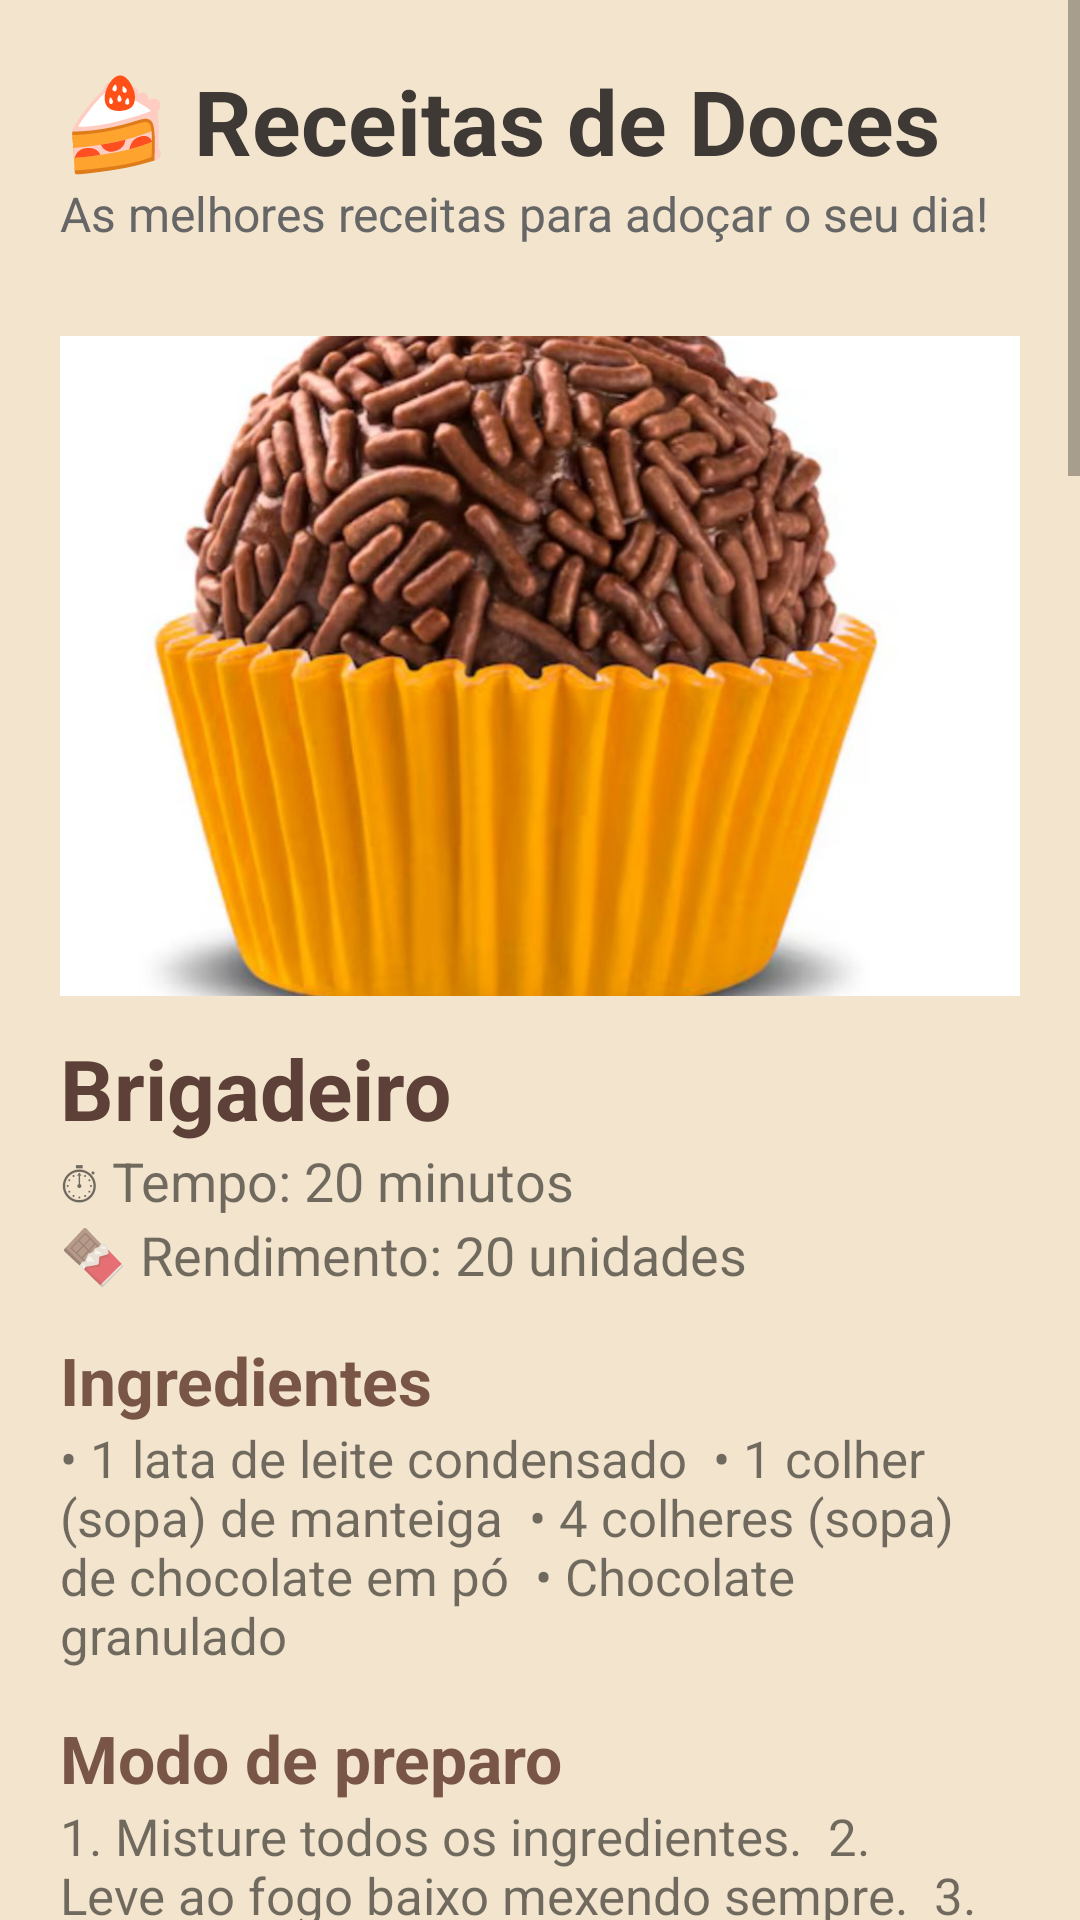

Layout XML and referenced resources for this Android screen:
<!-- AndroidManifest.xml: application theme Theme.TemperoCaseiro1 -->
<!-- res/layout/activity_doces.xml -->
<?xml version="1.0" encoding="utf-8"?>
<ScrollView xmlns:android="http://schemas.android.com/apk/res/android"
    android:id="@+id/main"
    android:layout_width="match_parent"
    android:layout_height="match_parent"
    android:background="#F3E4CD">

    <LinearLayout
        android:layout_width="match_parent"
        android:layout_height="wrap_content"
        android:orientation="vertical"
        android:padding="20dp">

        <TextView
            android:layout_width="wrap_content"
            android:layout_height="wrap_content"
            android:text="🍰 Receitas de Doces"
            android:textStyle="bold"
            android:textSize="30sp"
            android:textColor="#3E3935"/>

        <TextView
            android:layout_width="wrap_content"
            android:layout_height="wrap_content"
            android:text="As melhores receitas para adoçar o seu dia!"
            android:textSize="16sp"
            android:textColor="#666666"
            android:layout_marginBottom="20dp"/>

        

        <ImageView
            android:layout_width="match_parent"
            android:layout_height="220dp"
            android:layout_marginTop="10dp"
            android:src="@drawable/img_brigadeiro"
            android:scaleType="centerCrop"/>

        <TextView
            android:layout_width="wrap_content"
            android:layout_height="wrap_content"
            android:text="Brigadeiro"
            android:textStyle="bold"
            android:textSize="28sp"
            android:textColor="#5D4037"
            android:layout_marginTop="12dp"/>

        <TextView
            android:layout_width="wrap_content"
            android:layout_height="wrap_content"
            android:text="⏱ Tempo: 20 minutos"
            android:textSize="18sp"/>

        <TextView
            android:layout_width="wrap_content"
            android:layout_height="wrap_content"
            android:text="🍫 Rendimento: 20 unidades"
            android:textSize="18sp"
            android:layout_marginBottom="15dp"/>

        <TextView
            android:text="Ingredientes"
            android:textStyle="bold"
            android:textSize="22sp"
            android:textColor="#795548"
            android:layout_width="wrap_content"
            android:layout_height="wrap_content"/>

        <TextView
            android:layout_width="match_parent"
            android:layout_height="wrap_content"
            android:text="• 1 lata de leite condensado

• 1 colher (sopa) de manteiga

• 4 colheres (sopa) de chocolate em pó

• Chocolate granulado"
            android:textSize="17sp"
            android:layout_marginBottom="15dp"/>

        <TextView
            android:text="Modo de preparo"
            android:textStyle="bold"
            android:textSize="22sp"
            android:textColor="#795548"
            android:layout_width="wrap_content"
            android:layout_height="wrap_content"/>

        <TextView
            android:layout_width="match_parent"
            android:layout_height="wrap_content"
            android:text="1. Misture todos os ingredientes.

2. Leve ao fogo baixo mexendo sempre.

3. Quando desgrudar da panela, desligue.

4. Espere esfriar.

5. Enrole e passe no granulado."
            android:textSize="17sp"
            android:layout_marginBottom="30dp"/>

        

        <ImageView
            android:layout_width="match_parent"
            android:layout_height="220dp"
            android:src="@drawable/img_beijinho"
            android:scaleType="centerCrop"/>

        <TextView
            android:layout_width="wrap_content"
            android:layout_height="wrap_content"
            android:text="Beijinho"
            android:textStyle="bold"
            android:textSize="28sp"
            android:textColor="#5D4037"
            android:layout_marginTop="12dp"/>

        <TextView
            android:layout_width="wrap_content"
            android:layout_height="wrap_content"
            android:text="⏱ Tempo: 25 minutos"
            android:textSize="18sp"/>

        <TextView
            android:layout_width="wrap_content"
            android:layout_height="wrap_content"
            android:text="🥥 Rendimento: 20 unidades"
            android:textSize="18sp"
            android:layout_marginBottom="15dp"/>

        <TextView
            android:text="Ingredientes"
            android:textStyle="bold"
            android:textSize="22sp"
            android:textColor="#795548"
            android:layout_width="wrap_content"
            android:layout_height="wrap_content"/>

        <TextView
            android:layout_width="match_parent"
            android:layout_height="wrap_content"
            android:text="• 1 lata de leite condensado

• 1 colher (sopa) de manteiga

• 100 g de coco ralado

• Cravos para decorar"
            android:textSize="17sp"
            android:layout_marginBottom="15dp"/>

        <TextView
            android:text="Modo de preparo"
            android:textStyle="bold"
            android:textSize="22sp"
            android:textColor="#795548"
            android:layout_width="wrap_content"
            android:layout_height="wrap_content"/>

        <TextView
            android:layout_width="match_parent"
            android:layout_height="wrap_content"
            android:text="1. Misture todos os ingredientes.

2. Cozinhe em fogo baixo.

3. Mexa até desgrudar da panela.

4. Espere esfriar.

5. Enrole e passe no coco ralado."
            android:textSize="17sp"
            android:layout_marginBottom="30dp"/>
        

        <ImageView
            android:layout_width="match_parent"
            android:layout_height="220dp"
            android:src="@drawable/img_pudim"
            android:scaleType="centerCrop" />

        <TextView
            android:layout_width="wrap_content"
            android:layout_height="wrap_content"
            android:text="Pudim"
            android:textStyle="bold"
            android:textSize="28sp"
            android:textColor="#5D4037"
            android:layout_marginTop="12dp" />

        <TextView
            android:layout_width="wrap_content"
            android:layout_height="wrap_content"
            android:text="⏱ Tempo: 1 hora"
            android:textSize="18sp" />

        <TextView
            android:layout_width="wrap_content"
            android:layout_height="wrap_content"
            android:text="🍮 Rendimento: 10 porções"
            android:textSize="18sp"
            android:layout_marginBottom="15dp" />

        <TextView
            android:layout_width="wrap_content"
            android:layout_height="wrap_content"
            android:text="Ingredientes"
            android:textStyle="bold"
            android:textSize="22sp"
            android:textColor="#795548" />

        <TextView
            android:layout_width="match_parent"
            android:layout_height="wrap_content"
            android:text="• 1 lata de leite condensado

• 2 medidas da lata de leite

• 3 ovos

• 1 xícara de açúcar

• 1/2 xícara de água"
            android:textSize="17sp"
            android:layout_marginBottom="15dp" />

        <TextView
            android:layout_width="wrap_content"
            android:layout_height="wrap_content"
            android:text="Modo de preparo"
            android:textStyle="bold"
            android:textSize="22sp"
            android:textColor="#795548" />

        <TextView
            android:layout_width="match_parent"
            android:layout_height="wrap_content"
            android:text="1. Derreta o açúcar até formar um caramelo.

2. Espalhe na forma.

3. Bata os demais ingredientes no liquidificador.

4. Despeje na forma.

5. Asse em banho-maria por cerca de 1 hora."
            android:textSize="17sp"
            android:layout_marginBottom="30dp" />

        

        <ImageView
            android:layout_width="match_parent"
            android:layout_height="220dp"
            android:src="@drawable/img_bolo_cenoura"
            android:scaleType="centerCrop" />

        <TextView
            android:layout_width="wrap_content"
            android:layout_height="wrap_content"
            android:text="Bolo de Cenoura"
            android:textStyle="bold"
            android:textSize="28sp"
            android:textColor="#5D4037"
            android:layout_marginTop="12dp" />

        <TextView
            android:layout_width="wrap_content"
            android:layout_height="wrap_content"
            android:text="⏱ Tempo: 50 minutos"
            android:textSize="18sp" />

        <TextView
            android:layout_width="wrap_content"
            android:layout_height="wrap_content"
            android:text="🥕 Rendimento: 12 fatias"
            android:textSize="18sp"
            android:layout_marginBottom="15dp" />

        <TextView
            android:layout_width="wrap_content"
            android:layout_height="wrap_content"
            android:text="Ingredientes"
            android:textStyle="bold"
            android:textSize="22sp"
            android:textColor="#795548" />

        <TextView
            android:layout_width="match_parent"
            android:layout_height="wrap_content"
            android:text="• 3 cenouras médias

• 4 ovos

• 1 xícara de óleo

• 2 xícaras de açúcar

• 2 e 1/2 xícaras de farinha de trigo

• 1 colher (sopa) de fermento"

            android:textSize="17sp"
            android:layout_marginBottom="15dp" />

        <TextView
            android:layout_width="wrap_content"
            android:layout_height="wrap_content"
            android:text="Modo de preparo"
            android:textStyle="bold"
            android:textSize="22sp"
            android:textColor="#795548" />

        <TextView
            android:layout_width="match_parent"
            android:layout_height="wrap_content"
            android:text="1. Bata no liquidificador a cenoura, os ovos e o óleo.

2. Misture com o açúcar e a farinha.

3. Acrescente o fermento.

4. Coloque em forma untada.

5. Asse em forno preaquecido a 180°C por aproximadamente 40 minutos."
            android:textSize="17sp"
            android:layout_marginBottom="40dp" />

    </LinearLayout>

</ScrollView>
<!-- resources referenced by this layout -->
<resources>
  <!-- drawable img_beijinho: png bitmap (drawable, 612540 bytes) -->
  <!-- drawable img_bolo_cenoura: png bitmap (drawable, 983837 bytes) -->
  <!-- drawable img_brigadeiro: png bitmap (drawable, 858286 bytes) -->
  <!-- drawable img_pudim: png bitmap (drawable, 687506 bytes) -->
  <style name="Theme.TemperoCaseiro1" parent="Theme.MaterialComponents.DayNight.NoActionBar">
          <item name="colorPrimary">#5E6F41</item>
      </style>
</resources>
